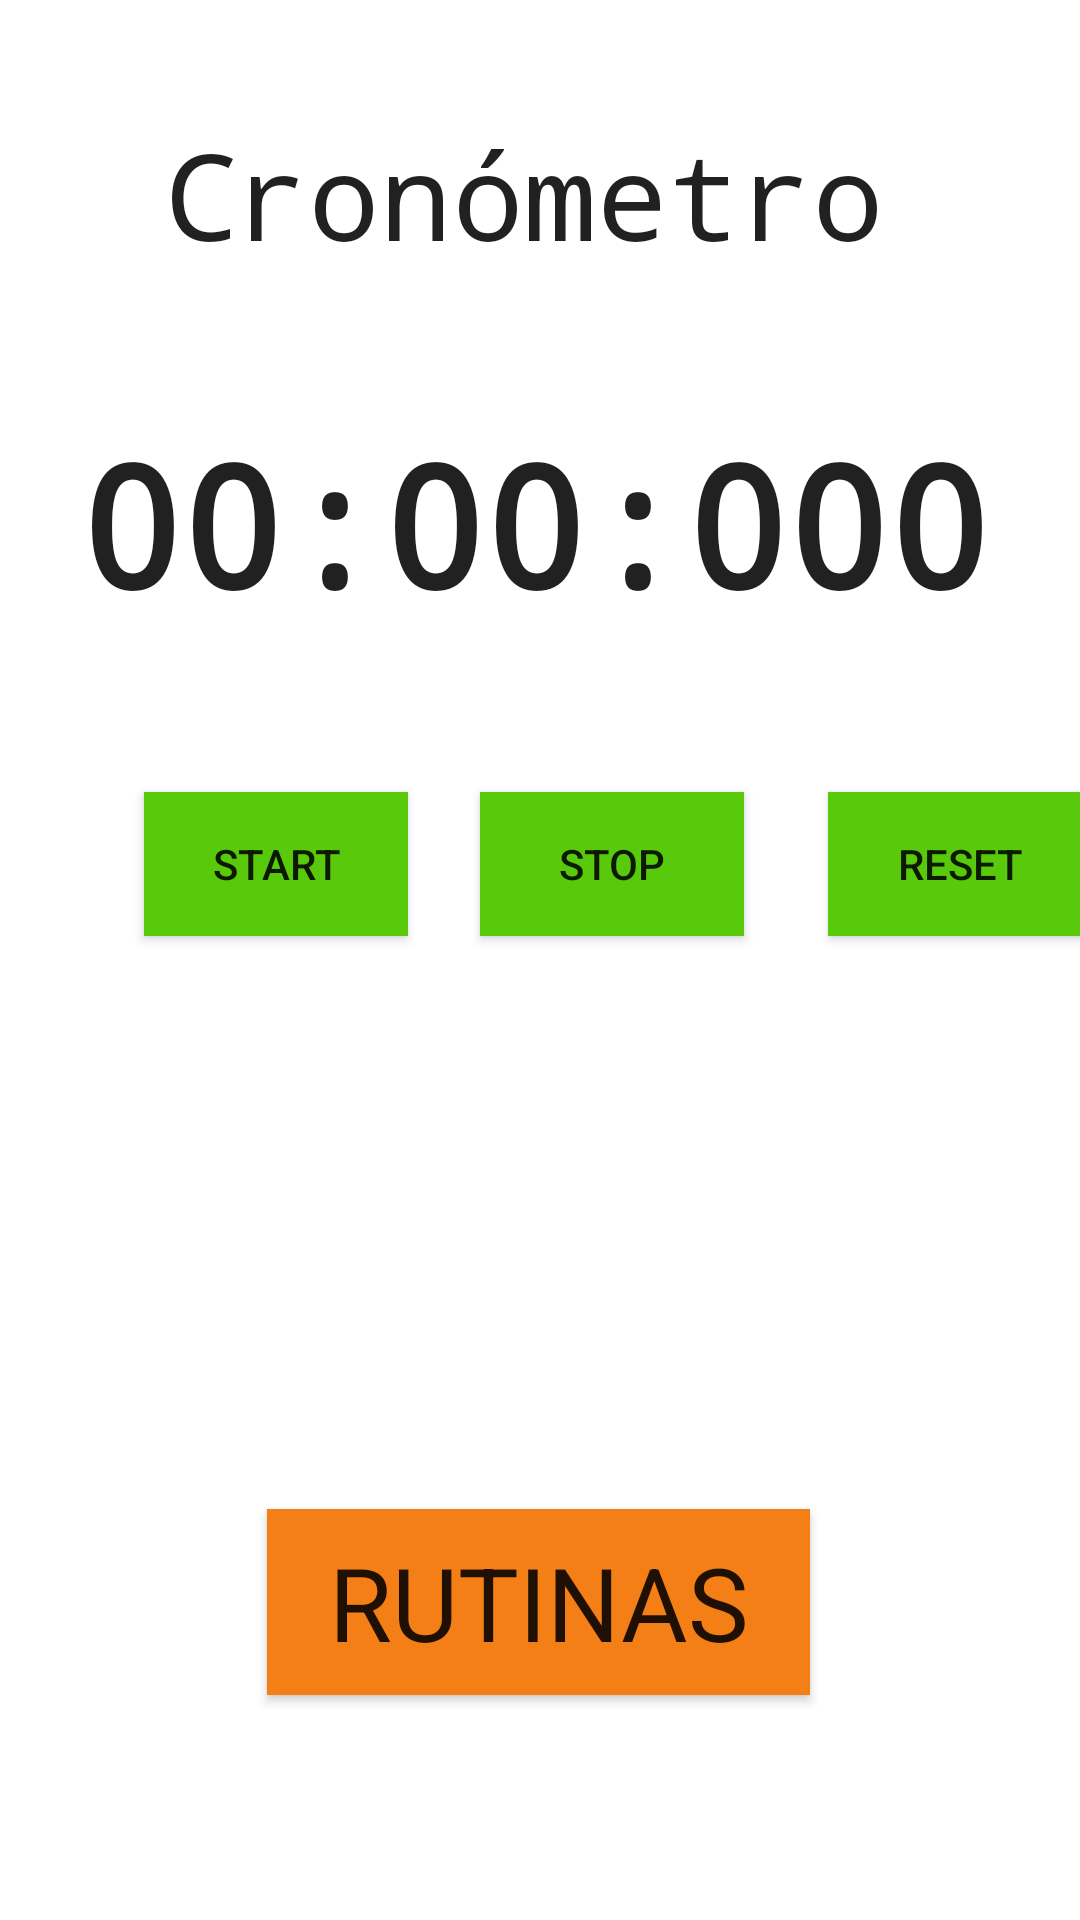

Reconstruct the res/layout file that produces this screen, plus the resources it refers to.
<!-- AndroidManifest.xml: application theme Theme.Lifepath -->
<!-- res/layout/fragment_movement.xml -->
<?xml version="1.0" encoding="utf-8"?>

<FrameLayout xmlns:android="http://schemas.android.com/apk/res/android"
    xmlns:app="http://schemas.android.com/apk/res-auto"
    xmlns:tools="http://schemas.android.com/tools"
    android:layout_width="match_parent"
    android:layout_height="match_parent"
    android:background="#FFFFFF"
    tools:context=".MovementFragment">

    <androidx.constraintlayout.widget.ConstraintLayout
        android:layout_width="match_parent"
        android:layout_height="match_parent">


        <Button
            android:id="@+id/rut"
            android:layout_width="181dp"
            android:layout_height="62dp"
            android:background="#F57F17"
            android:text="RUTINAS"
            android:textAppearance="@style/TextAppearance.AppCompat.Body1"
            android:textSize="34sp"
            app:layout_constraintBottom_toBottomOf="parent"
            app:layout_constraintEnd_toEndOf="parent"
            app:layout_constraintHorizontal_bias="0.497"
            app:layout_constraintStart_toStartOf="parent"
            app:layout_constraintTop_toTopOf="parent"
            app:layout_constraintVertical_bias="0.87" />

        <TextView
            android:id="@+id/numeros"
            android:layout_width="310dp"
            android:layout_height="87dp"
            android:layout_marginBottom="416dp"
            android:fontFamily="monospace"
            android:text="00:00:000"
            android:textAppearance="@style/TextAppearance.AppCompat.Body2"
            android:textSize="56sp"
            android:textStyle="bold"
            app:layout_constraintBottom_toBottomOf="parent"
            app:layout_constraintEnd_toEndOf="parent"
            app:layout_constraintHorizontal_bias="0.534"
            app:layout_constraintStart_toStartOf="parent" />

        <TextView
            android:id="@+id/textView4"
            android:layout_width="250dp"
            android:layout_height="74dp"
            android:layout_marginBottom="528dp"
            android:fontFamily="monospace"
            android:text="Cronómetro"
            android:textAppearance="@style/TextAppearance.AppCompat.Body1"
            android:textSize="40sp"
            app:layout_constraintBottom_toBottomOf="parent"
            app:layout_constraintEnd_toEndOf="parent"
            app:layout_constraintHorizontal_bias="0.496"
            app:layout_constraintStart_toStartOf="parent" />

        <Button
            android:id="@+id/stat"
            android:layout_width="wrap_content"
            android:layout_height="wrap_content"
            android:layout_marginStart="48dp"
            android:layout_marginBottom="328dp"
            android:background="#59CA0B"
            android:text="Start"
            app:layout_constraintBottom_toBottomOf="parent"
            app:layout_constraintStart_toStartOf="parent" />

        <Button
            android:id="@+id/ssp"
            android:layout_width="wrap_content"
            android:layout_height="wrap_content"
            android:layout_marginStart="160dp"
            android:layout_marginBottom="328dp"
            android:background="#59CA0B"
            android:text="Stop"
            app:layout_constraintBottom_toBottomOf="parent"
            app:layout_constraintStart_toStartOf="parent" />

        <Button
            android:id="@+id/reset"
            android:layout_width="wrap_content"
            android:layout_height="wrap_content"
            android:layout_marginStart="276dp"
            android:layout_marginBottom="328dp"
            android:background="#59CA0B"
            android:text="Reset"
            app:layout_constraintBottom_toBottomOf="parent"
            app:layout_constraintStart_toStartOf="parent" />

        <TextView
            android:id="@+id/textView5"
            android:layout_width="438dp"
            android:layout_height="39dp"
            android:layout_marginBottom="708dp"
            android:background="#EDB27F"
            app:layout_constraintBottom_toBottomOf="parent"
            app:layout_constraintEnd_toEndOf="parent"
            app:layout_constraintHorizontal_bias="0.185"
            app:layout_constraintStart_toStartOf="parent" />
    </androidx.constraintlayout.widget.ConstraintLayout>

</FrameLayout>
<!-- resources referenced by this layout -->
<resources>
  <style name="Theme.Lifepath" parent="Theme.AppCompat.Light.DarkActionBar">
          
          <item name="colorPrimary">@color/purple_500</item>
          <item name="colorPrimaryDark">@color/purple_700</item>
          <item name="colorAccent">@color/teal_200</item>
          
      </style>
  <!-- not gathered from this repository: default colours our renderer supplied (Android Studio template values) -->
  <color name="purple_500">#FF6200EE</color>
  <color name="purple_700">#FF3700B3</color>
  <color name="teal_200">#FF03DAC5</color>
</resources>
